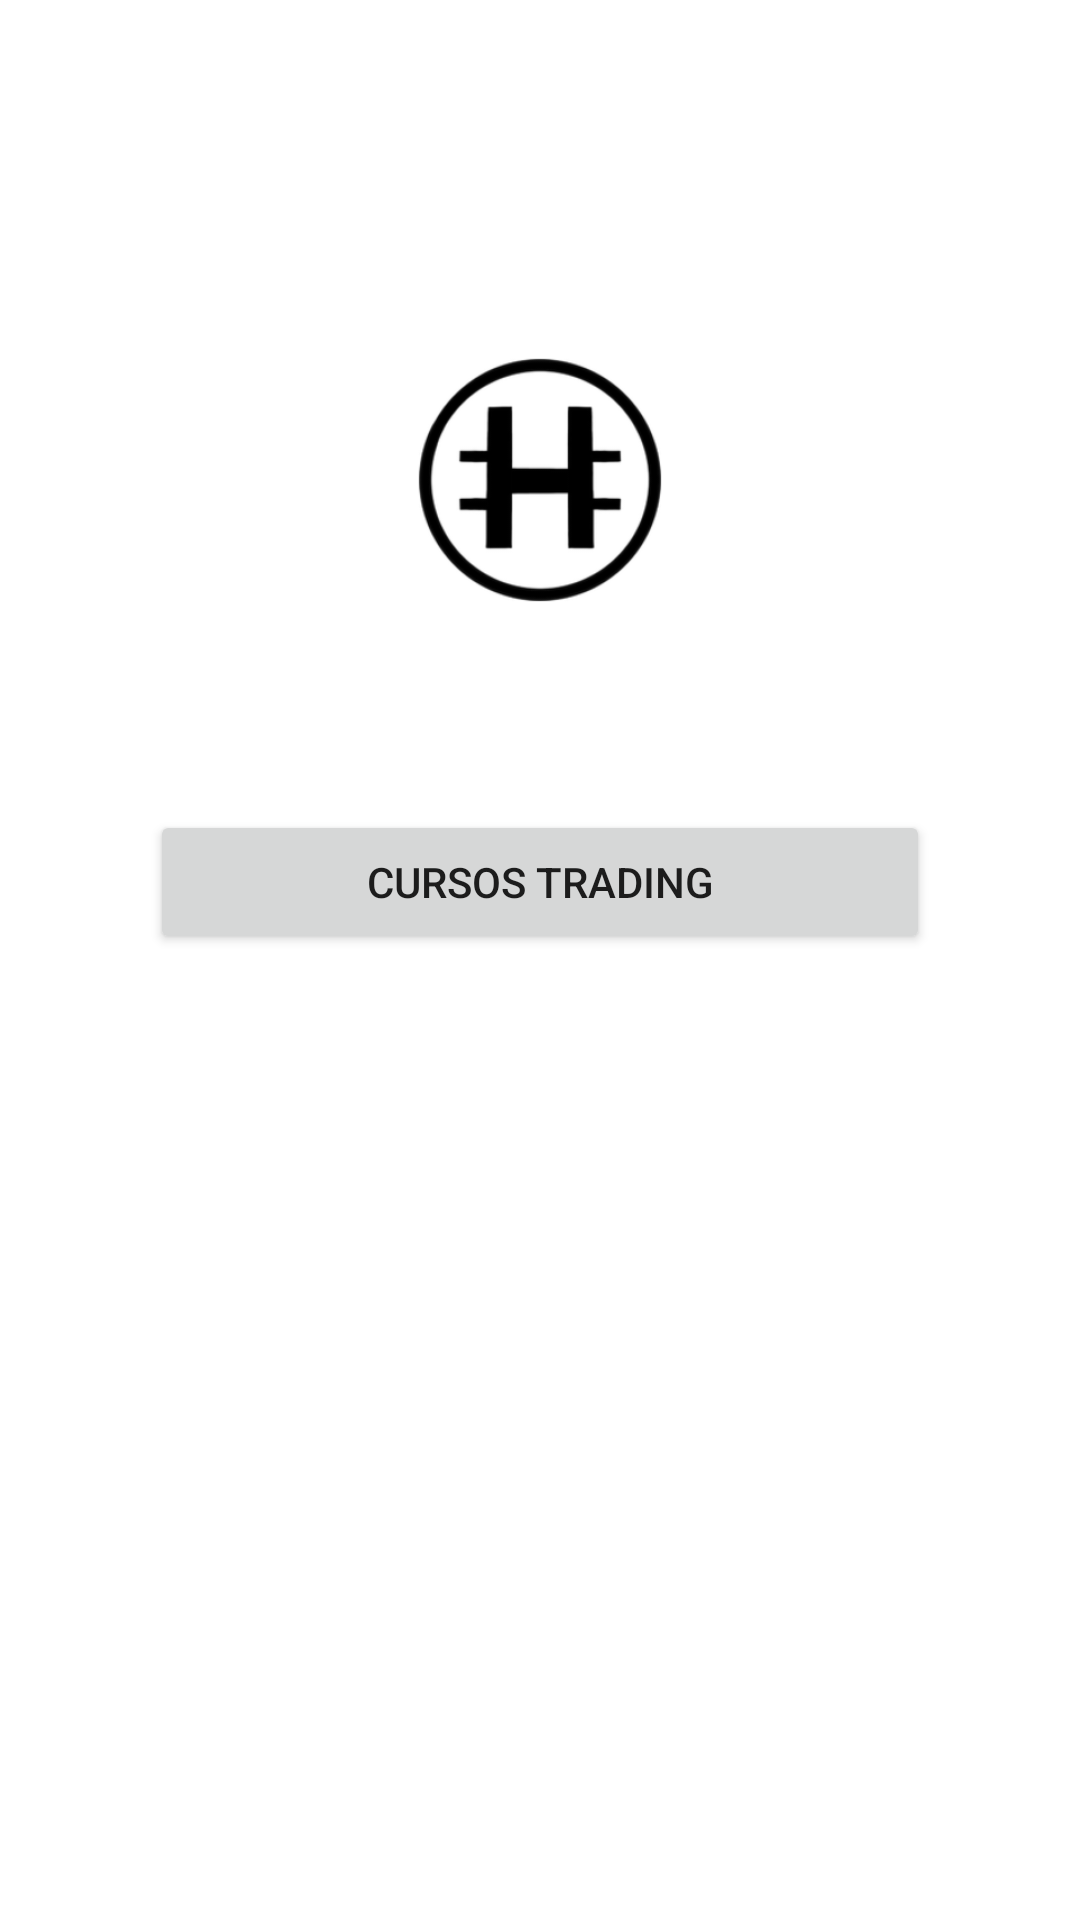

Here is an Android app screen rendered from its layout file. Give the layout XML and the strings, colors and styles it references.
<!-- AndroidManifest.xml: application theme Theme.EasyHodling -->
<!-- res/layout/fragment_learning.xml -->
<?xml version="1.0" encoding="utf-8"?>
<androidx.constraintlayout.widget.ConstraintLayout xmlns:android="http://schemas.android.com/apk/res/android"
    xmlns:tools="http://schemas.android.com/tools"
    android:layout_width="match_parent"
    android:layout_height="match_parent"
    xmlns:app="http://schemas.android.com/apk/res-auto"
    tools:context=".ui.learning.LearningFragment">

    <LinearLayout
        android:layout_width="match_parent"
        android:layout_height="match_parent"
        android:orientation="vertical">

        <ImageView
            android:id="@+id/logo"
            android:layout_width="190dp"
            android:layout_height="120dp"
            android:layout_marginTop="100dp"
            android:layout_gravity="center"
            android:contentDescription="@string/logo"
            app:srcCompat="@mipmap/ic_launcher_foreground" />

        <Button
            android:id="@+id/tradingBtn"
            android:layout_width="match_parent"
            android:layout_height="wrap_content"
            android:layout_marginStart="50dp"
            android:layout_marginEnd="50dp"
            android:layout_marginTop="50dp"
            android:text="@string/tradingbt" />
    </LinearLayout>

</androidx.constraintlayout.widget.ConstraintLayout>
<!-- resources referenced by this layout -->
<resources>
  <!-- mipmap ic_launcher_foreground: png bitmap (mipmap-hdpi, 7133 bytes) -->
  <string name="logo">EasyHodling logo</string>
  <string name="tradingbt">Cursos Trading</string>
  <style name="Theme.EasyHodling" parent="Theme.MaterialComponents.DayNight.NoActionBar">
          
          <item name="colorPrimary">@color/purple_500</item>
          <item name="colorPrimaryVariant">@color/purple_700</item>
          <item name="colorOnPrimary">@color/white</item>
          
          <item name="colorSecondary">@color/teal_200</item>
          <item name="colorSecondaryVariant">@color/teal_700</item>
          <item name="colorOnSecondary">@color/black</item>
          
          <item name="android:statusBarColor" tools:targetApi="l">?attr/colorPrimaryVariant</item>
          
      </style>
  <!-- not gathered from this repository: default colours our renderer supplied (Android Studio template values) -->
  <color name="purple_500">#FF6200EE</color>
  <color name="purple_700">#FF3700B3</color>
  <color name="teal_200">#FF03DAC5</color>
  <color name="teal_700">#FF018786</color>
  <color name="black">#FF000000</color>
  <color name="white">#FFFFFFFF</color>
</resources>
